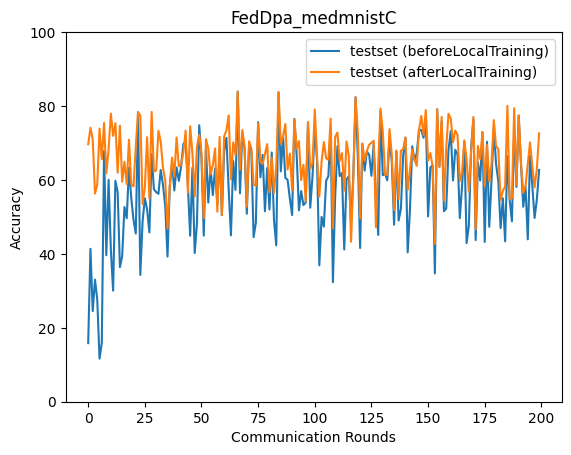

The data file committed next to this chart (first rows):
epoch, accuracy_test_before, accuracy_test_after
0, 15.85, 69.65
1, 41.38, 74.14
2, 24.53, 70.97
3, 33.03, 56.33
4, 27.59, 58.7
5, 11.66, 73.91
6, 15.88, 65.6
7, 67.83, 75.42
8, 39.62, 61.81
9, 60.03, 68.26
10, 41.12, 77.96
11, 30.04, 71.93
12, 59.77, 75.38
13, 56.77, 61.96
14, 36.42, 74.69
15, 39.36, 59.52
16, 52.66, 64.89
17, 49.65, 58.88
18, 63.34, 70.88
19, 55.14, 58.78
20, 49.21, 58.27
21, 45.51, 69.15
22, 78.33, 78.33
23, 34.31, 77.4
24, 48.78, 53.5
25, 55.05, 57.92
26, 52.07, 71.57
27, 45.82, 54.94
28, 67.01, 78.41
29, 57.49, 62.28
30, 56.71, 62.56
31, 56.24, 73.31
32, 62.68, 70.37
33, 58.72, 63.3
34, 52.92, 59.96
35, 39.27, 46.78
36, 58.41, 58.1
37, 64.51, 66.04
38, 57.16, 60.99
39, 63.39, 71.5
40, 59.76, 63.71
41, 63.64, 64.09
42, 69.74, 67.43
43, 70.44, 73.38
44, 58.4, 56.55
45, 44.91, 74.55
46, 63.28, 67.2
47, 40.22, 55.54
48, 48.29, 68.94
49, 74.8, 72.23
50, 65.99, 67.12
51, 44.94, 49.65
52, 68.29, 71.04
53, 53.88, 68.45
54, 63.36, 61.47
55, 55.92, 64.02
56, 63.09, 68.53
57, 53.29, 51.41
58, 68.39, 71.66
59, 50.48, 50.48
... 140 more rows
